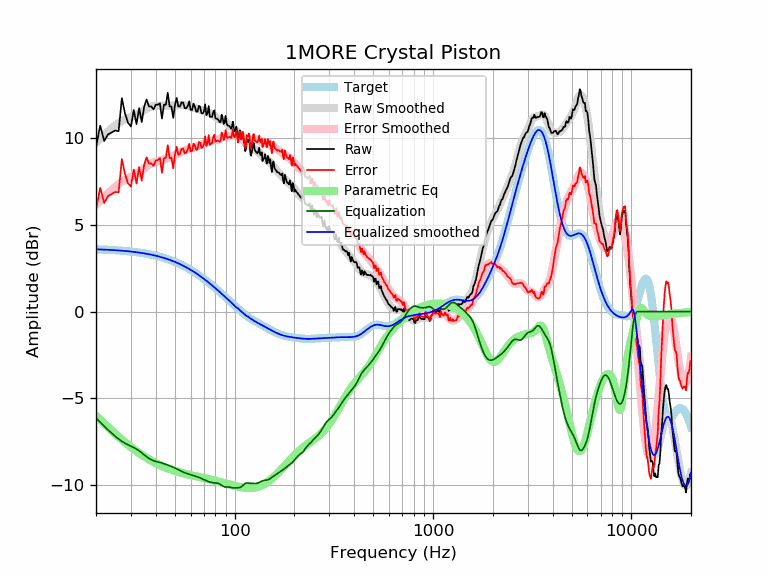

The file beside this chart, header and first rows:
frequency, raw, error, smoothed, error_smoothed, equalization, parametric_eq, equalized_raw, equalized_smoothed, target
20, 9.48, 5.89, 9.74, 6.14, -6.14, -5.99, 3.34, 3.59, 3.59
21, 10.72, 7.14, 9.97, 6.39, -6.39, -6.23, 4.33, 3.58, 3.58
22, 9.84, 6.27, 10.19, 6.62, -6.62, -6.46, 3.23, 3.57, 3.57
23, 10.22, 6.66, 10.39, 6.83, -6.83, -6.67, 3.40, 3.56, 3.56
24, 10.33, 6.78, 10.57, 7.02, -7.02, -6.87, 3.31, 3.55, 3.55
25, 10.44, 6.90, 10.74, 7.20, -7.20, -7.05, 3.25, 3.54, 3.54
26, 10.40, 6.88, 10.88, 7.35, -7.35, -7.23, 3.05, 3.53, 3.53
27, 12.31, 8.80, 11.00, 7.49, -7.49, -7.39, 4.83, 3.51, 3.51
28, 11.43, 7.94, 11.09, 7.60, -7.60, -7.54, 3.84, 3.50, 3.50
29, 10.88, 7.40, 11.17, 7.69, -7.69, -7.68, 3.20, 3.48, 3.48
30, 10.68, 7.22, 11.23, 7.76, -7.76, -7.82, 2.92, 3.46, 3.46
31, 11.63, 8.19, 11.29, 7.84, -7.84, -7.94, 3.79, 3.44, 3.44
32, 10.81, 7.39, 11.36, 7.93, -7.93, -8.06, 2.88, 3.42, 3.42
33, 11.73, 8.33, 11.44, 8.03, -8.03, -8.16, 3.70, 3.40, 3.40
34, 10.93, 7.55, 11.53, 8.15, -8.15, -8.26, 2.79, 3.38, 3.38
35, 11.83, 8.48, 11.62, 8.27, -8.27, -8.36, 3.57, 3.36, 3.36
36, 12.23, 8.90, 11.71, 8.38, -8.38, -8.45, 3.86, 3.33, 3.33
37, 11.83, 8.53, 11.78, 8.47, -8.47, -8.53, 3.36, 3.31, 3.31
38, 11.83, 8.55, 11.83, 8.55, -8.55, -8.60, 3.29, 3.28, 3.28
39, 11.66, 8.41, 11.86, 8.60, -8.60, -8.67, 3.06, 3.25, 3.25
40, 11.93, 8.71, 11.87, 8.64, -8.64, -8.74, 3.29, 3.22, 3.22
41, 11.93, 8.74, 11.87, 8.67, -8.67, -8.80, 3.26, 3.19, 3.19
42, 12.01, 8.85, 11.87, 8.70, -8.70, -8.86, 3.31, 3.16, 3.16
43, 11.13, 8.01, 11.87, 8.74, -8.74, -8.91, 2.40, 3.13, 3.13
44, 11.93, 8.84, 11.87, 8.78, -8.78, -8.96, 3.16, 3.09, 3.09
45, 11.93, 8.87, 11.88, 8.82, -8.82, -9.00, 3.12, 3.06, 3.06
46, 12.62, 9.60, 11.88, 8.86, -8.86, -9.05, 3.77, 3.02, 3.02
47, 11.83, 8.85, 11.88, 8.90, -8.90, -9.09, 2.94, 2.99, 2.99
48, 11.83, 8.89, 11.89, 8.94, -8.94, -9.12, 2.89, 2.95, 2.95
49, 11.17, 8.27, 11.89, 8.98, -8.98, -9.16, 2.19, 2.91, 2.91
50, 11.90, 9.04, 11.89, 9.03, -9.03, -9.19, 2.88, 2.87, 2.87
51, 12.32, 9.50, 11.90, 9.07, -9.07, -9.22, 3.25, 2.82, 2.82
52, 11.83, 9.05, 11.91, 9.12, -9.12, -9.25, 2.71, 2.78, 2.78
53, 11.83, 9.10, 11.91, 9.17, -9.17, -9.28, 2.66, 2.74, 2.74
54, 12.07, 9.38, 11.92, 9.22, -9.22, -9.31, 2.85, 2.69, 2.69
55, 12.05, 9.41, 11.91, 9.26, -9.26, -9.33, 2.79, 2.65, 2.65
56, 11.73, 9.13, 11.90, 9.30, -9.30, -9.35, 2.43, 2.60, 2.60
57, 11.73, 9.18, 11.88, 9.33, -9.33, -9.37, 2.40, 2.55, 2.55
58, 11.85, 9.35, 11.86, 9.36, -9.36, -9.40, 2.50, 2.51, 2.51
59, 12.13, 9.68, 11.84, 9.38, -9.38, -9.42, 2.75, 2.46, 2.46
60, 11.63, 9.23, 11.82, 9.41, -9.41, -9.44, 2.23, 2.41, 2.41
61, 11.63, 9.28, 11.79, 9.43, -9.43, -9.45, 2.20, 2.36, 2.36
62, 11.99, 9.69, 11.77, 9.46, -9.46, -9.47, 2.54, 2.31, 2.31
63, 11.83, 9.58, 11.74, 9.48, -9.48, -9.49, 2.35, 2.26, 2.26
64, 11.53, 9.33, 11.71, 9.51, -9.51, -9.51, 2.03, 2.21, 2.21
65, 11.53, 9.38, 11.69, 9.54, -9.54, -9.53, 2.00, 2.15, 2.15
66, 11.87, 9.77, 11.66, 9.56, -9.56, -9.54, 2.31, 2.10, 2.10
67, 11.80, 9.76, 11.64, 9.59, -9.59, -9.56, 2.21, 2.05, 2.05
68, 11.43, 9.44, 11.62, 9.63, -9.63, -9.57, 1.81, 1.99, 1.99
69, 11.43, 9.49, 11.60, 9.66, -9.66, -9.59, 1.77, 1.94, 1.94
70, 11.53, 9.65, 11.58, 9.70, -9.70, -9.61, 1.84, 1.89, 1.89
71, 11.95, 10.12, 11.56, 9.73, -9.73, -9.62, 2.22, 1.83, 1.83
72, 11.33, 9.55, 11.54, 9.76, -9.76, -9.64, 1.57, 1.78, 1.78
73, 11.44, 9.72, 11.51, 9.79, -9.79, -9.65, 1.66, 1.73, 1.73
74, 11.85, 10.18, 11.48, 9.81, -9.81, -9.67, 2.04, 1.67, 1.67
75, 11.23, 9.62, 11.45, 9.84, -9.84, -9.68, 1.40, 1.62, 1.62
76, 11.23, 9.67, 11.42, 9.85, -9.85, -9.70, 1.38, 1.56, 1.56
77, 11.23, 9.73, 11.38, 9.87, -9.87, -9.72, 1.37, 1.51, 1.51
78, 11.52, 10.07, 11.33, 9.88, -9.88, -9.73, 1.65, 1.45, 1.45
79, 11.60, 10.20, 11.28, 9.88, -9.88, -9.75, 1.72, 1.40, 1.40
... 553 more rows
